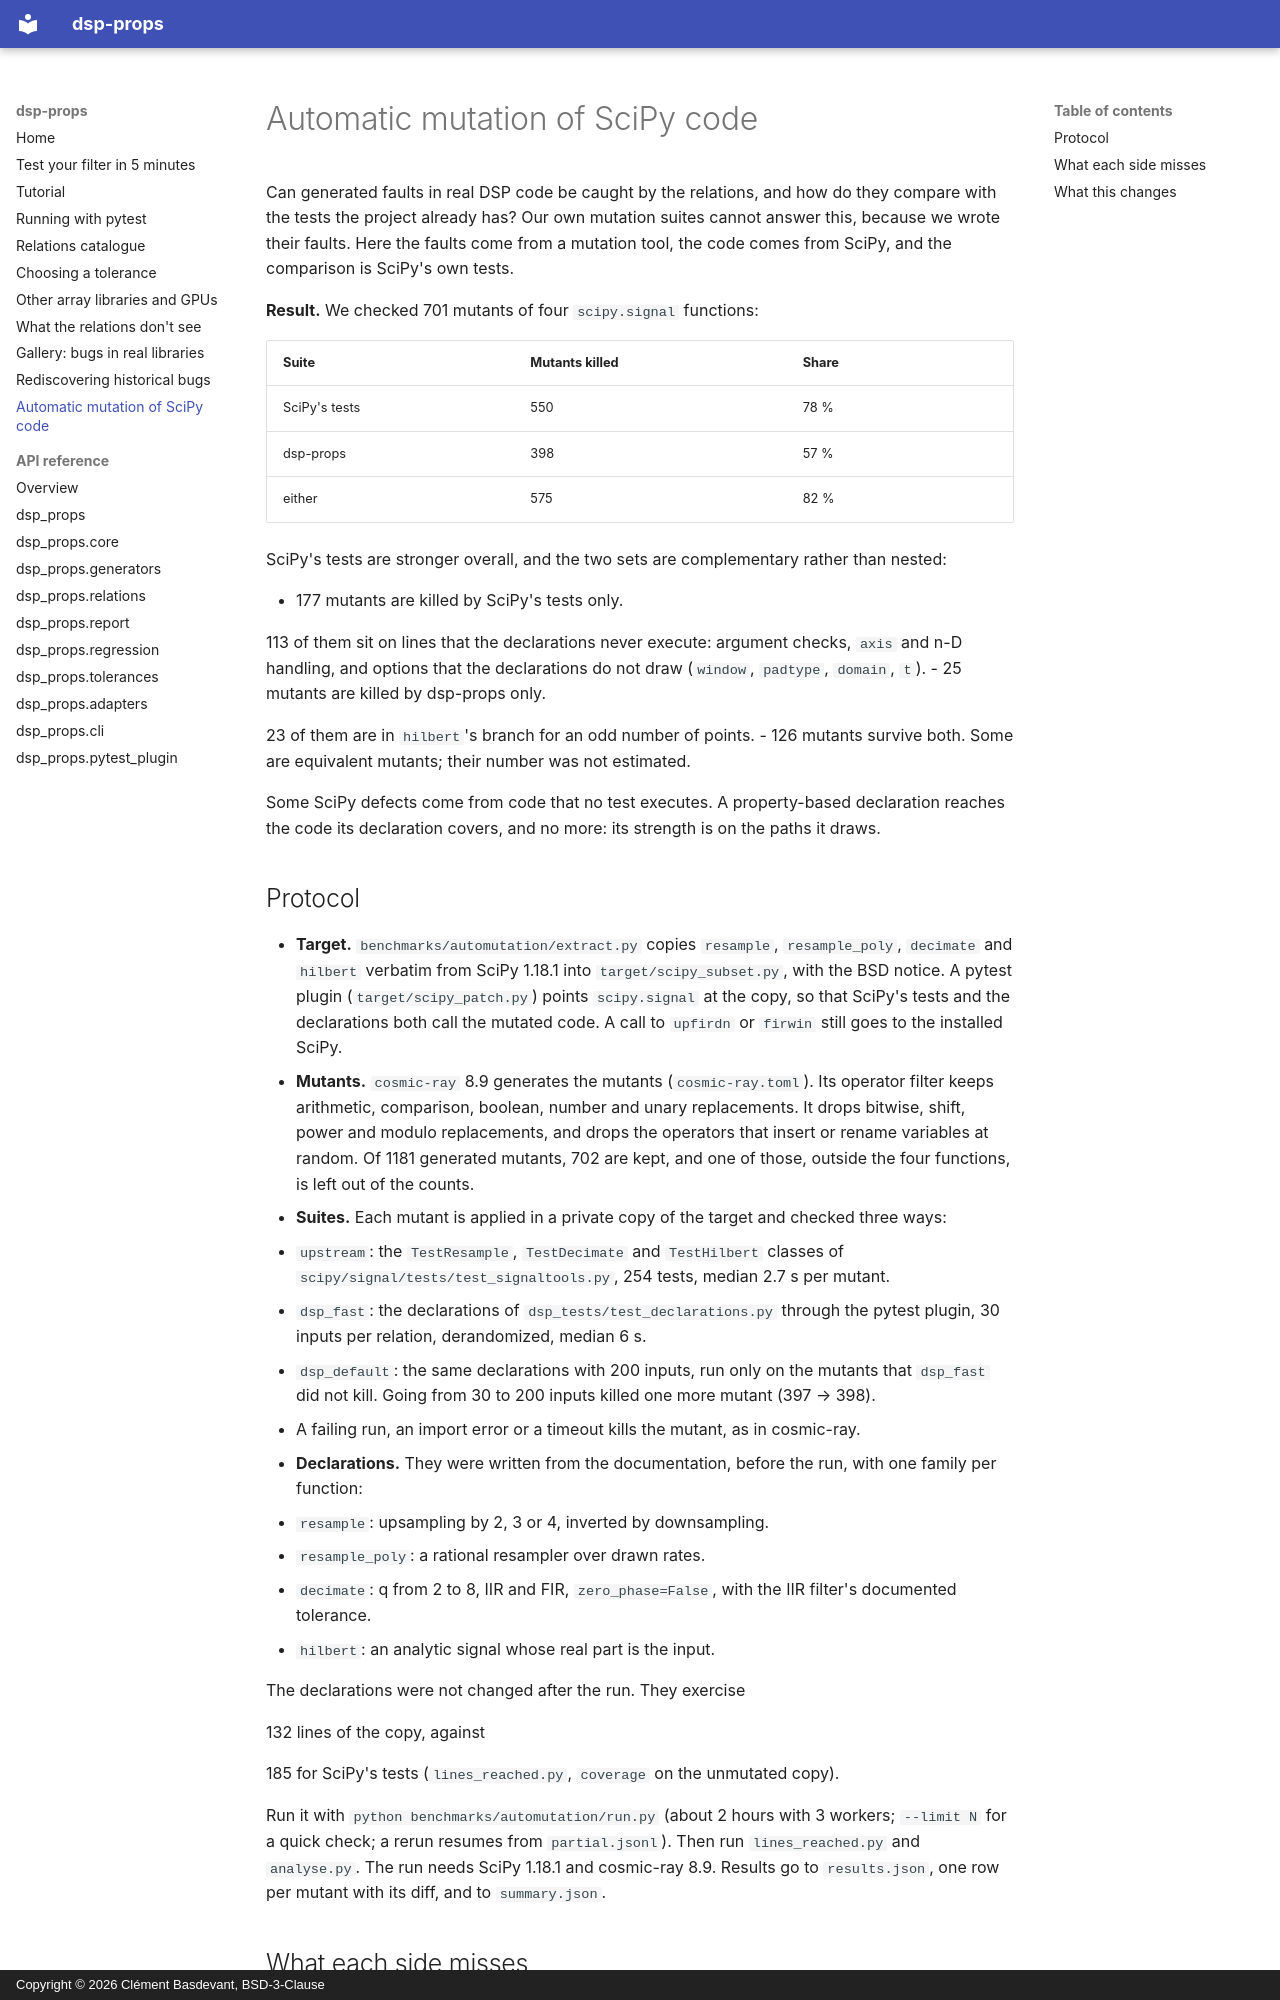

repository: clement-basdevant/dsp-props · page: automutation/index.html · generator: mkdocs · copyright: Copyright © 2026 Clément Basdevant, BSD-3-Clause

# Automatic mutation of SciPy code

Can generated faults in real DSP code be caught by the relations, and how do they compare with
the tests the project already has? Our own mutation suites cannot answer this, because we wrote
their faults. Here the faults come from a mutation tool, the code comes from SciPy, and the
comparison is SciPy's own tests.

**Result.** We checked <!-- r:automutation.mutants -->701<!-- /r --> mutants of four `scipy.signal`
functions:

| Suite | Mutants killed | Share |
| --- | --- | --- |
| SciPy's tests | <!-- r:automutation.upstream -->550<!-- /r --> | <!-- r:automutation.upstream_rate -->78 %<!-- /r --> |
| dsp-props | <!-- r:automutation.dsp_default -->398<!-- /r --> | <!-- r:automutation.dsp_default_rate -->57 %<!-- /r --> |
| either | <!-- r:automutation.union -->575<!-- /r --> | <!-- r:automutation.union_rate -->82 %<!-- /r --> |

SciPy's tests are stronger overall, and the two sets are complementary rather than nested:

- <!-- r:automutation.upstream_only -->177<!-- /r --> mutants are killed by SciPy's tests only.
  <!-- r:automutation.upstream_only_not_reached -->113<!-- /r --> of them sit on lines that the
  declarations never execute: argument checks, `axis` and n-D handling, and options that the
  declarations do not draw (`window`, `padtype`, `domain`, `t`).
- <!-- r:automutation.dsp_only -->25<!-- /r --> mutants are killed by dsp-props only.
  <!-- r:automutation.hilbert_dsp_only -->23<!-- /r --> of them are in `hilbert`'s branch for an
  odd number of points.
- <!-- r:automutation.neither -->126<!-- /r --> mutants survive both. Some are equivalent mutants;
  their number was not estimated.

Some SciPy defects come from code that no test executes. A property-based declaration reaches the
code its declaration covers, and no more: its strength is on the paths it draws.

## Protocol

- **Target.** `benchmarks/automutation/extract.py` copies `resample`, `resample_poly`, `decimate`
  and `hilbert` verbatim from SciPy 1.18.1 into `target/scipy_subset.py`, with the BSD notice. A
  pytest plugin (`target/scipy_patch.py`) points `scipy.signal` at the copy, so that SciPy's tests
  and the declarations both call the mutated code. A call to `upfirdn` or `firwin` still goes to
  the installed SciPy.
- **Mutants.** `cosmic-ray` 8.9 generates the mutants (`cosmic-ray.toml`). Its operator filter
  keeps arithmetic, comparison, boolean, number and unary replacements. It drops bitwise, shift,
  power and modulo replacements, and drops the operators that insert or rename variables at
  random. Of 1181 generated mutants, 702 are kept, and one of those, outside the four functions, is
  left out of the counts.
- **Suites.** Each mutant is applied in a private copy of the target and checked three ways:
  - `upstream`: the `TestResample`, `TestDecimate` and `TestHilbert` classes of
    `scipy/signal/tests/test_signaltools.py`, 254 tests, median 2.7 s per mutant.
  - `dsp_fast`: the declarations of `dsp_tests/test_declarations.py` through the pytest plugin,
    30 inputs per relation, derandomized, median 6 s.
  - `dsp_default`: the same declarations with 200 inputs, run only on the mutants that `dsp_fast`
    did not kill. Going from 30 to 200 inputs killed one more mutant
    (<!-- r:automutation.dsp_fast -->397<!-- /r --> → <!-- r:automutation.dsp_default -->398<!-- /r -->).
  - A failing run, an import error or a timeout kills the mutant, as in cosmic-ray.
- **Declarations.** They were written from the documentation, before the run, with one family per
  function:
  - `resample`: upsampling by 2, 3 or 4, inverted by downsampling.
  - `resample_poly`: a rational resampler over drawn rates.
  - `decimate`: q from 2 to 8, IIR and FIR, `zero_phase=False`, with the IIR filter's documented
    tolerance.
  - `hilbert`: an analytic signal whose real part is the input.

  The declarations were not changed after the run. They exercise
  <!-- r:automutation.lines_dsp -->132<!-- /r --> lines of the copy, against
  <!-- r:automutation.lines_upstream -->185<!-- /r --> for SciPy's tests
  (`lines_reached.py`, `coverage` on the unmutated copy).

Run it with `python benchmarks/automutation/run.py` (about 2 hours with 3 workers; `--limit N` for
a quick check; a rerun resumes from `partial.jsonl`). Then run `lines_reached.py` and `analyse.py`.
The run needs SciPy 1.18.1 and cosmic-ray 8.9. Results go to `results.json`, one row per mutant
with its diff, and to `summary.json`.
